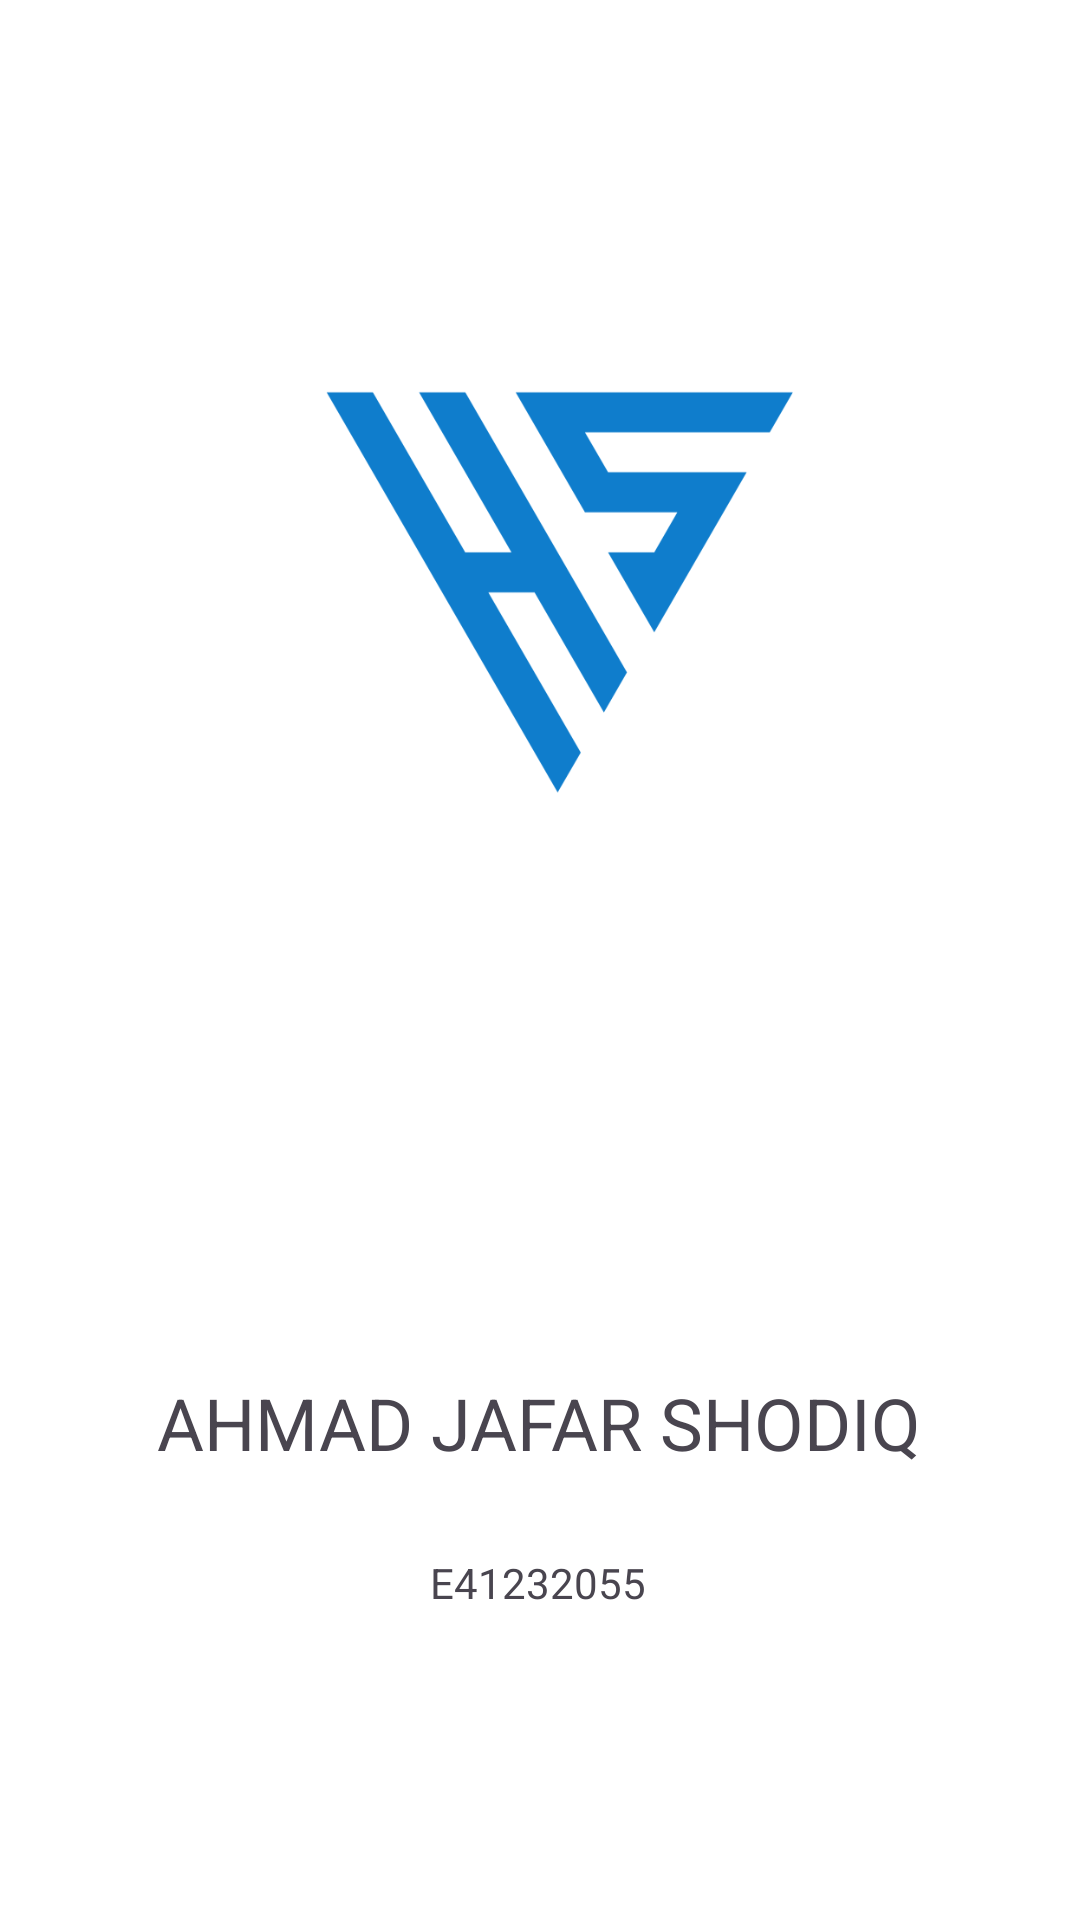

The Android layout XML behind this screen, and the referenced resources:
<!-- AndroidManifest.xml: application theme Theme.Percobaan2 -->
<!-- res/layout/activity_main.xml -->
<?xml version="1.0" encoding="utf-8"?>
<androidx.constraintlayout.widget.ConstraintLayout
    xmlns:android="http://schemas.android.com/apk/res/android"
    xmlns:app="http://schemas.android.com/apk/res-auto"
    xmlns:tools="http://schemas.android.com/tools"
    android:background="@color/white"
    android:layout_width="match_parent"
    android:layout_height="match_parent"
    tools:context=".MainActivity">

    <TextView
        android:id="@+id/textView3"
        android:layout_width="wrap_content"
        android:layout_height="wrap_content"
        android:layout_marginTop="84dp"
        android:text="AHMAD JAFAR SHODIQ"
        android:textSize="24dp"
        app:layout_constraintEnd_toEndOf="parent"
        app:layout_constraintHorizontal_bias="0.498"
        app:layout_constraintStart_toStartOf="parent"
        app:layout_constraintTop_toBottomOf="@+id/imageView" />

    <ImageView
        android:id="@+id/imageView"
        android:layout_width="0dp"
        android:layout_height="330dp"
        android:layout_alignParentEnd="true"
        android:layout_marginStart="24dp"
        android:layout_marginTop="44dp"
        android:layout_marginEnd="24dp"
        android:contentDescription="@string/Main_image_description"
        android:scaleType="centerCrop"
        android:src="@drawable/oioi"
        app:layout_constraintEnd_toEndOf="parent"
        app:layout_constraintHorizontal_bias="0.0"
        app:layout_constraintStart_toStartOf="parent"
        app:layout_constraintTop_toTopOf="parent" />

    <TextView
        android:id="@+id/textView2"
        android:layout_width="wrap_content"
        android:layout_height="wrap_content"
        android:layout_marginTop="144dp"
        android:text="E41232055"
        app:layout_constraintEnd_toEndOf="parent"
        app:layout_constraintHorizontal_bias="0.498"
        app:layout_constraintStart_toStartOf="parent"
        app:layout_constraintTop_toBottomOf="@+id/imageView" />

</androidx.constraintlayout.widget.ConstraintLayout>
<!-- resources referenced by this layout -->
<resources>
  <color name="white">#FFFFFFFF</color>
  <!-- drawable oioi: png bitmap (drawable, 36535 bytes) -->
  <string name="Main_image_description">Main_image_description</string>
  <style name="Theme.Percobaan2" parent="Base.Theme.Percobaan2" />
  <style name="Base.Theme.Percobaan2" parent="Theme.Material3.DayNight.NoActionBar">
          
          
      </style>
</resources>
